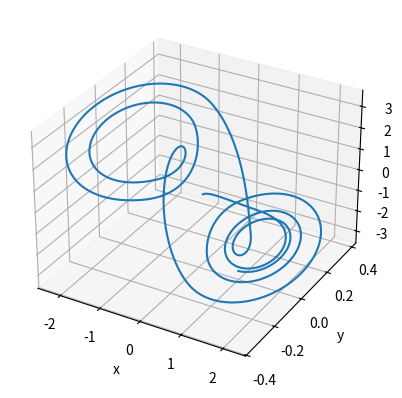

Python code for this plot:
import numpy as np
from scipy.integrate import odeint
import matplotlib.pyplot as plt
from mpl_toolkits.mplot3d import Axes3D

# parameters
alpha = 15.395
beta = 28
R = -1.143
C_2 = -0.714

def chua(u, t):
    x, y, z = u  
    # electrical response of the nonlinear resistor
    f_x = C_2*x + 0.5*(R-C_2)*(abs(x+1)-abs(x-1))
    dudt = [alpha*(y-x-f_x), x - y + z, -beta * y]
    return dudt

# time discretization
t_0 = 0
dt = 1e-3
t_final = 10
t = np.arange(t_0, t_final, dt)

# initial conditions
u0 = [0.1,0,0]
# integrate ode system
sol = odeint(chua, u0, t)

# 3d-plot
fig = plt.figure()
ax = fig.add_subplot(111, projection='3d')
ax.set_xlabel('x')
ax.set_ylabel('y')
ax.set_zlabel('z')

ax.plot(sol[:,0],sol[:,1],sol[:,2])

plt.savefig("chua2.png")


x_values = sol[:, 0]

# Convert x values to random bits (0 or 1)
random_bits = [int(value >= np.mean(x_values)) for value in x_values]
np.random.shuffle(random_bits)

# Random Number Output: Save to a .dat File
output_file_path = "random_numbers.dat"

with open(output_file_path, "w") as file:
    i = 0
    for bit in random_bits:
        if (i < 8):
            file.write(str(bit))
            i+=1
        else: 
            i = 0
            file.write("\n")

print("Random numbers have been saved to:", output_file_path)


'''
# Simulated values of x, y, and z from Chua's ODEs
# Replace these with your actual simulation results
# Extract x, y, and z from the solution
x_values = sol[:, 0]
y_values = sol[:, 1]
z_values = sol[:, 2]

# Save the values in separate NumPy arrays
x_np_array = np.array(x_values)
y_np_array = np.array(y_values)
z_np_array = np.array(z_values)

# Data Preprocessing: Normalize values to the range [0, 1]
x_normalized = (x_np_array - np.min(x_np_array)) / (np.max(x_np_array) - np.min(x_np_array))
y_normalized = (y_np_array - np.min(y_np_array)) / (np.max(y_np_array) - np.min(y_np_array))
z_normalized = (z_np_array - np.min(z_np_array)) / (np.max(z_np_array) - np.min(z_np_array))

# Combine Data: Concatenate the normalized values
combined_data = np.concatenate([x_normalized, y_normalized, z_normalized])

# Randomness Extraction from Chaotic Data (Symbolic Dynamics)
threshold_low = 0.4  # Lower threshold for discretization
threshold_high = 0.6  # Upper threshold for discretization

symbolic_sequence = []

for value in combined_data:
    if value < threshold_low:
        symbolic_sequence.append(0)
    elif value >= threshold_high:
        symbolic_sequence.append(2)
    else:
        symbolic_sequence.append(1)

# Convert symbolic sequence into random-like bits
random_bits = []
for i in range(len(symbolic_sequence) - 1):
    if symbolic_sequence[i] != symbolic_sequence[i + 1]:
        random_bits.append(1)
    else:
        random_bits.append(0)

# Random Number Output: Save to a .dat File
output_file_path = "random_numbers.dat"

with open(output_file_path, "w") as file:
    for bit in random_bits:
        file.write(str(bit) + "\n")

print("Random numbers have been saved to:", output_file_path)
'''
